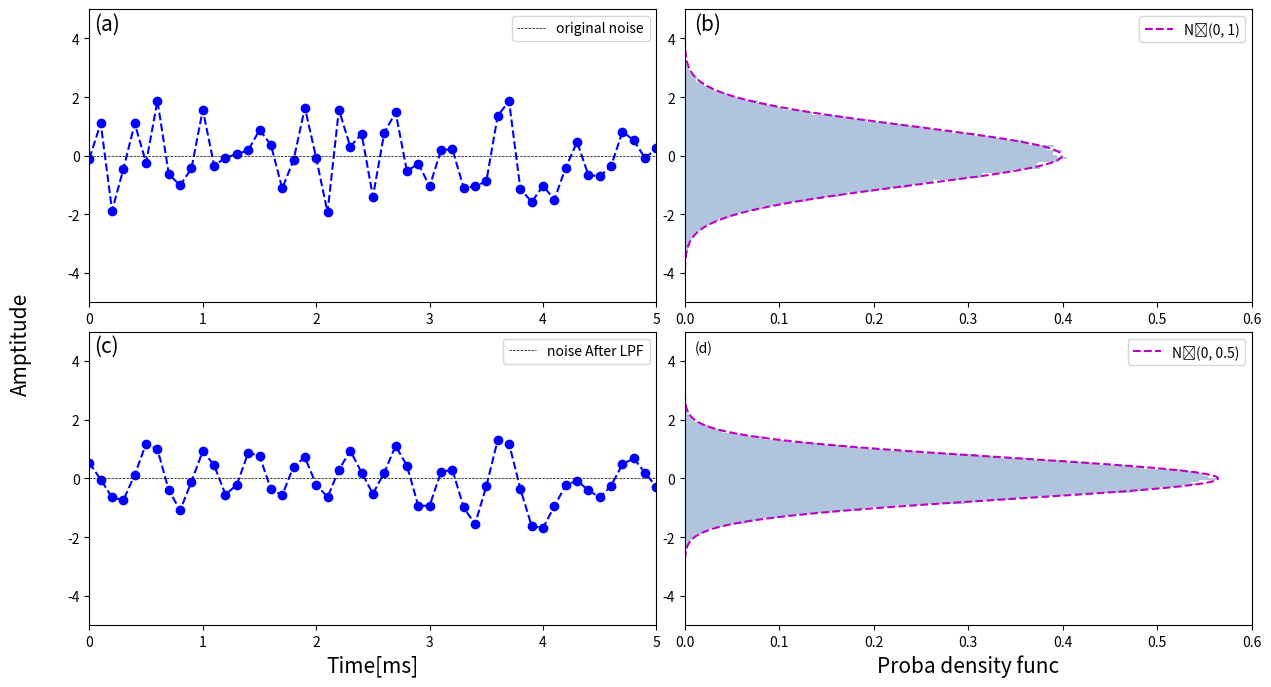
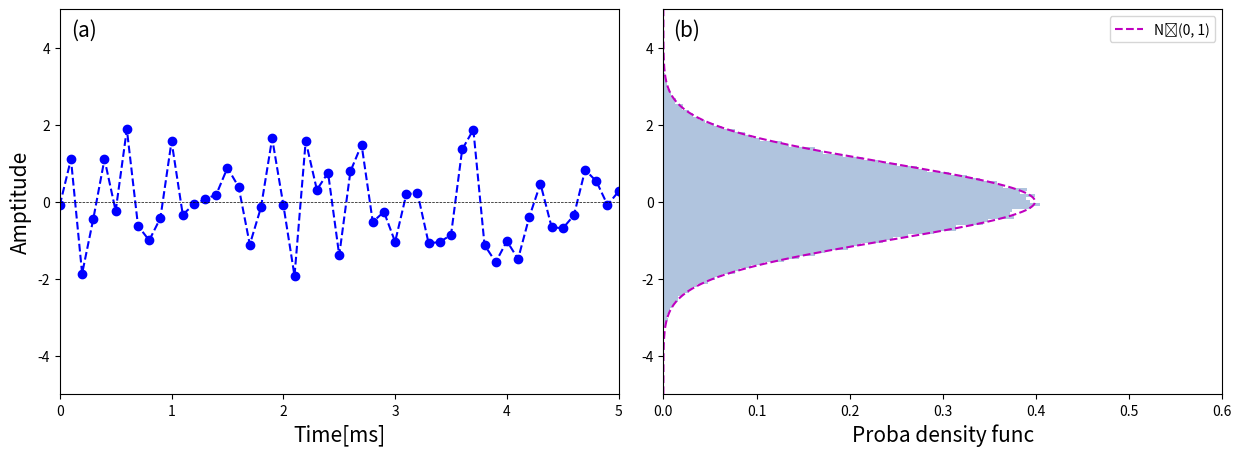

These charts were generated, in order, by the following Python code:
import numpy as np
import matplotlib.pyplot as plt

# サンプリング周波数とサンプル数の設定
fs = 10 # kHz
N = 100000 # サンプル数

# 雑音の分散
n_var = 1

# 時間インデックスの生成 (単位: ms)
t_index = np.arange(N)*1/fs # msec

# 平均0、分散1の白色ガウス雑音を生成
t_noise = np.random.normal(0.0, np.sqrt(n_var), N)

# 時間領域での強度、エネルギー、パワーの計算
t_intensity = t_noise * t_noise # 強度 = 雑音の振幅の二乗
t_energy = (t_intensity * 1/fs).sum() # エネルギー = 強度の積分
t_power = t_energy / (N * 1/fs) # パワー = エネルギーを時間で割る

# 周波数インデックスの生成
f_index = np.fft.fftfreq(N, 1/fs)

# 雑音をフーリエ変換
f_noise = np.fft.fft(t_noise)

# ローパスフィルタの設定 (帯域幅 W = 5 kHz)
LPF_width = np.float64(5) # フィルタの帯域幅
f_LPF = np.complex128(np.abs(f_index) <= LPF_width/2) # フィルタの周波数領域でのマスク

# フィルタを適用した雑音の周波数領域データ
f_noise_LPF = f_LPF * f_noise

# フィルタ後の雑音を時間領域に戻す
t_noise_LPF = np.fft.ifft(f_noise_LPF).real

# パワーの計算 (時間領域での平均二乗値)
power = np.mean(t_noise ** 2)

# ここに本来、白色ガウス雑音サンプルの時間波形 (左) とヒストグラム (右)が生成されるコードがあります。


# フィルタ適用前のスペクトルをプロット
plt.figure()
plt.plot()
plt.xlim([-5, 5])
plt.ylim([0, 0.014])
plt.plot(np.fft.fftshift(f_index), np.fft.fftshift(np.abs(f_noise))/100000, "b", label="Before LPF")
plt.xlabel("Frequency[kHz]")
plt.text(-4.8, 1350, "before LPF", fontsize=15)
plt.ylabel("Amptitude", fontsize=10)
plt.legend(loc="upper right")
plt.show()

# フィルタ適用後のスペクトルをプロット
plt.figure()
plt.plot()
plt.xlim([-5, 5])
plt.ylim([0, 0.014])
plt.plot(np.fft.fftshift(f_index), np.fft.fftshift(np.abs(f_noise_LPF))/100000, "b", label="After LPF")
plt.xlabel("Frequency[kHz]")
plt.ylabel("Amptitude", fontsize=10)
plt.text(-4.8, 1350, "after LPF", fontsize=15)
plt.legend(loc="upper right")
plt.show()

# 時間領域とヒストグラムのプロット
plt.figure(figsize=[15,8])
plt.subplots_adjust(wspace=0.05, hspace=0.1)

# (a) フィルタ適用前の時間領域雑音
plt.subplot(221)
plt.xlim([0, 5])
plt.ylim([-5, 5])
plt.plot(t_index, t_noise, "bo--")
plt.hlines([0], 0, 5, "black", linewidth=0.5, linestyles='--', label="original noise")
plt.text(-0.7, -8, "Amptitude", rotation=90, fontsize=15)
plt.legend(loc="upper right")
plt.text(0.04, 4.3, "(a)", fontsize=15)

# (b) フィルタ適用前のヒストグラムと理論ガウス分布
x = np.arange(-5, 5, 0.01)
gauss = 1/np.sqrt(2*np.pi*n_var)*np.exp(-x*x/(2*n_var))
plt.subplot(222)
plt.xlim([0, 0.6])
plt.ylim([-5, 5])
plt.hist(t_noise, bins=100, density=True, color="lightsteelblue", orientation="horizontal")
plt.plot(gauss, x, "m--", label="N₀(0, 1)")
plt.legend(loc="upper right")
plt.text(0.01, 4.3, "(b)", fontsize=15)

# (c) フィルタ適用後の時間領域雑音
plt.subplot(223)
plt.xlim([0, 5])
plt.ylim([-5, 5])
plt.plot(t_index, t_noise_LPF, "bo--")
plt.hlines([0], 0, 5, "black", linewidth=0.5, linestyles='--', label="noise After LPF")
plt.xlabel("Time[ms]", fontsize=15)
plt.legend(loc="upper right")
plt.text(0.04, 4.3, "(c)", fontsize=15)

# (d) フィルタ適用後のヒストグラムと理論ガウス分布
x = np.arange(-5, 5, 0.01)
gauss = 1/np.sqrt(2*np.pi*n_var/2)*np.exp(-x*x/(2*n_var/2))
plt.subplot(224)
plt.xlim([0, 0.6])
plt.ylim([-5, 5])
plt.hist(t_noise_LPF, bins=100, density=True, color="lightsteelblue", orientation="horizontal")
plt.plot(gauss, x, "m--", label="N₀(0, 0.5)")
plt.legend(loc="upper right")
plt.xlabel("Proba density func", fontsize=15)
plt.text(0.01, 4.3, "(d)", fontsize=10)
plt.show()

# フィルタ適用前後の比較プロット
plt.figure(figsize=[15,5])
plt.subplots_adjust(wspace=0.08, hspace=0.1)

# (a) フィルタ適用前の時間領域雑音
plt.subplot(121)
plt.xlim([0, 5])
plt.ylim([-5, 5])
plt.plot(t_index, t_noise, "bo--")
plt.hlines([0], 0, 5, "black", linewidth=0.5, linestyles='--')
plt.text(0.1, 4.3, "(a)", fontsize=15)
plt.xlabel("Time[ms]", fontsize=15)
plt.ylabel("Amptitude", fontsize=15)

# (b) フィルタ適用前のヒストグラムと理論ガウス分布
x = np.arange(-5, 5, 0.01)
gauss = 1/np.sqrt(2*np.pi*n_var)*np.exp(-x*x/(2*n_var))
plt.subplot(122)
plt.xlim([0, 0.6])
plt.ylim([-5, 5])
plt.hist(t_noise, bins=100, density=True, color="lightsteelblue", orientation="horizontal")
plt.plot(gauss, x, "m--", label="N₀(0, 1)")
plt.text(0.01, 4.3, "(b)", fontsize=15)
plt.xlabel("Proba density func", fontsize=15)
plt.legend(loc="upper right")
plt.show()

# パワーの表示
print(f"計算されたパワー: {power:.3f}")